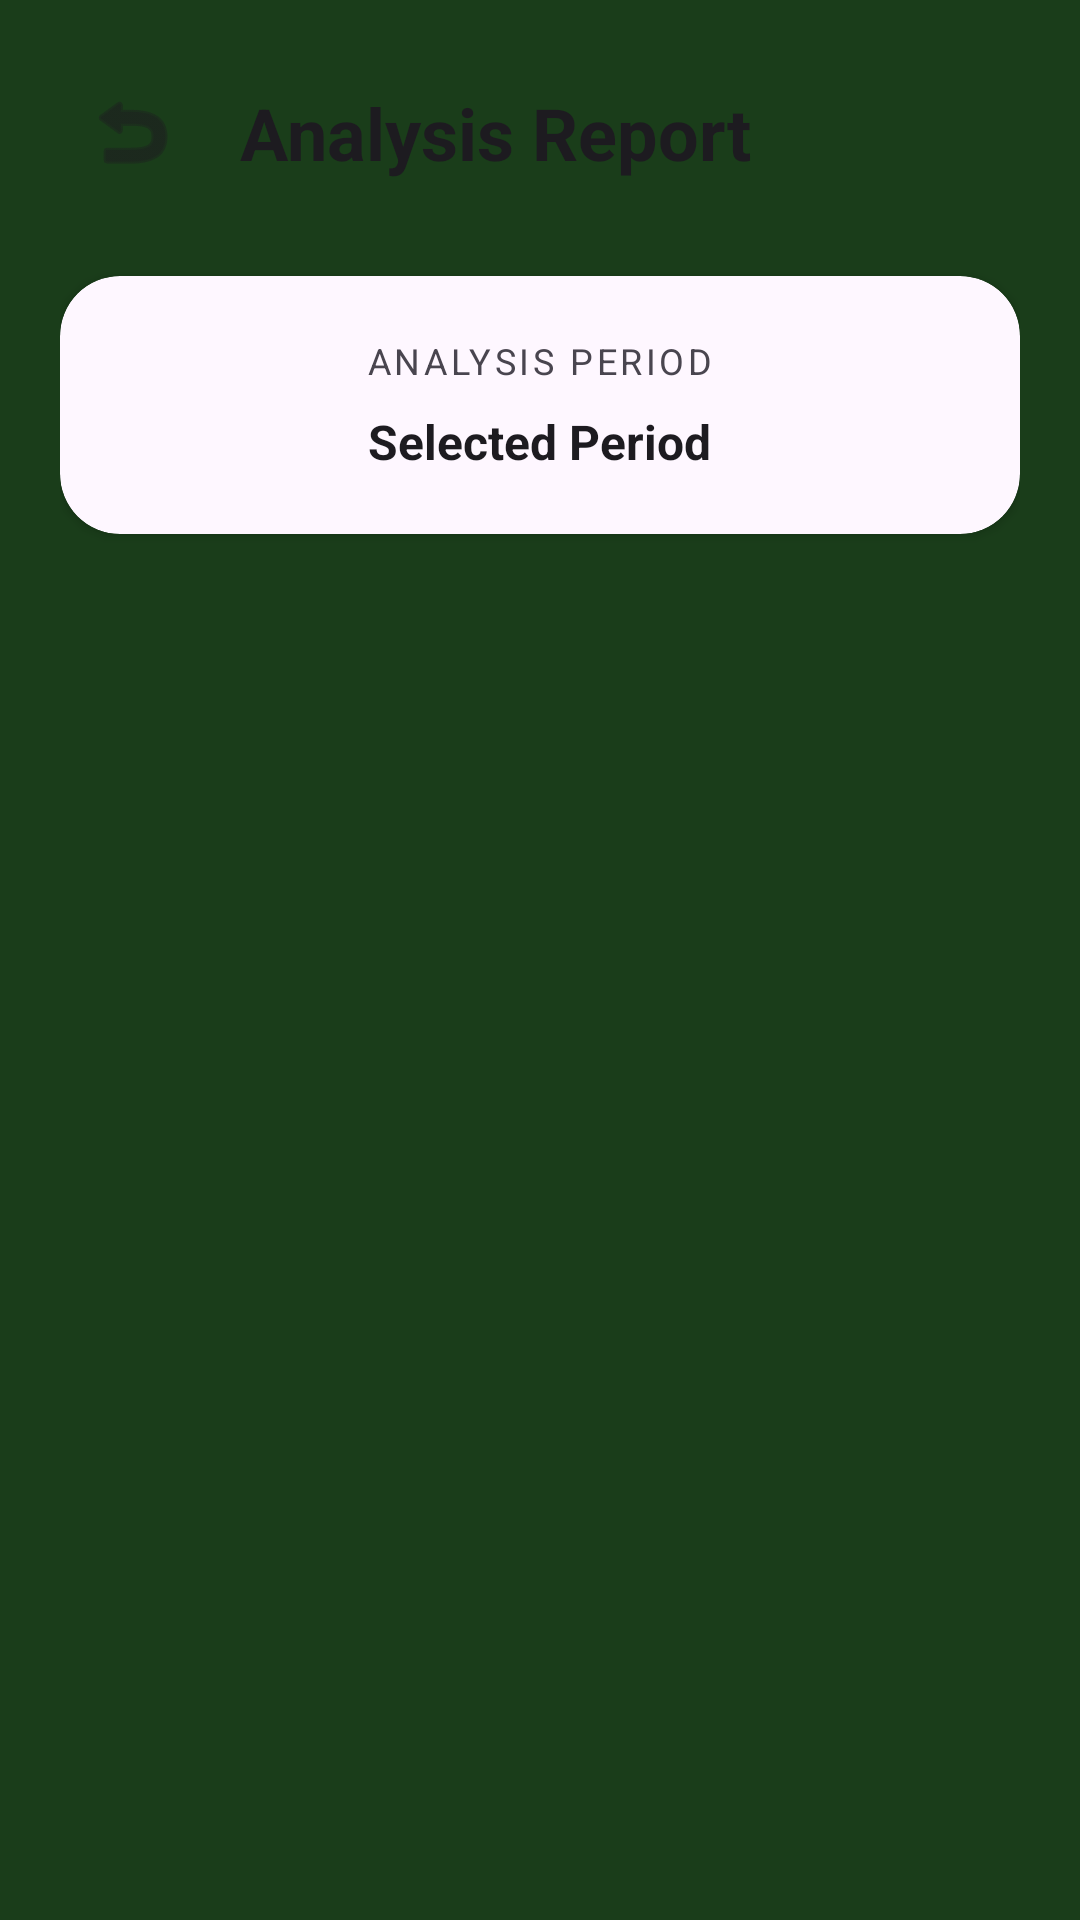

Android layout source for this screen:
<!-- AndroidManifest.xml: application theme Theme.Budgetly -->
<!-- res/layout/activity_category_totals.xml -->
<?xml version="1.0" encoding="utf-8"?>
<androidx.constraintlayout.widget.ConstraintLayout xmlns:android="http://schemas.android.com/apk/res/android"
    xmlns:app="http://schemas.android.com/apk/res-auto"
    android:layout_width="match_parent"
    android:layout_height="match_parent"
    android:background="?android:attr/windowBackground"
    android:padding="20dp">

    <ImageButton
        android:id="@+id/btnBack"
        android:layout_width="48dp"
        android:layout_height="48dp"
        android:background="?attr/selectableItemBackgroundBorderless"
        android:src="@android:drawable/ic_menu_revert"
        app:layout_constraintStart_toStartOf="parent"
        app:layout_constraintTop_toTopOf="parent"
        app:tint="?android:attr/textColorPrimary" />

    <TextView
        android:id="@+id/title"
        android:layout_width="wrap_content"
        android:layout_height="wrap_content"
        android:layout_marginStart="12dp"
        android:text="Analysis Report"
        android:textColor="?android:attr/textColorPrimary"
        android:textSize="24sp"
        android:textStyle="bold"
        app:layout_constraintBottom_toBottomOf="@id/btnBack"
        app:layout_constraintStart_toEndOf="@id/btnBack"
        app:layout_constraintTop_toTopOf="@id/btnBack" />

    <androidx.cardview.widget.CardView
        android:id="@+id/periodCard"
        android:layout_width="match_parent"
        android:layout_height="wrap_content"
        android:layout_marginTop="24dp"
        app:cardBackgroundColor="?attr/colorSurface"
        app:cardCornerRadius="20dp"
        app:cardElevation="2dp"
        app:layout_constraintTop_toBottomOf="@id/btnBack">

        <LinearLayout
            android:layout_width="match_parent"
            android:layout_height="wrap_content"
            android:orientation="vertical"
            android:padding="20dp"
            android:gravity="center">

            <TextView
                android:layout_width="wrap_content"
                android:layout_height="wrap_content"
                android:text="ANALYSIS PERIOD"
                android:textColor="?android:attr/textColorSecondary"
                android:textSize="12sp"
                android:textAllCaps="true"
                android:letterSpacing="0.1" />

            <TextView
                android:id="@+id/periodText"
                android:layout_width="wrap_content"
                android:layout_height="wrap_content"
                android:layout_marginTop="8dp"
                android:text="Selected Period"
                android:textColor="?android:attr/textColorPrimary"
                android:textSize="16sp"
                android:textStyle="bold" />
        </LinearLayout>
    </androidx.cardview.widget.CardView>

    <androidx.recyclerview.widget.RecyclerView
        android:id="@+id/totalsList"
        android:layout_width="match_parent"
        android:layout_height="0dp"
        android:layout_marginTop="16dp"
        app:layoutManager="androidx.recyclerview.widget.LinearLayoutManager"
        app:layout_constraintBottom_toBottomOf="parent"
        app:layout_constraintTop_toBottomOf="@id/periodCard" />

</androidx.constraintlayout.widget.ConstraintLayout>
<!-- resources referenced by this layout -->
<resources>
  <style name="Theme.Budgetly" parent="Base.Theme.Budgetly" />
  <style name="Base.Theme.Budgetly" parent="Theme.Material3.Light.NoActionBar">
          <item name="colorPrimary">@color/forest_green</item>
          <item name="colorOnPrimary">@color/ivory_cream</item>
          <item name="colorSecondary">@color/soft_gold</item>
          <item name="colorOnSecondary">@color/forest_green</item>
          <item name="android:windowBackground">@color/forest_green</item>
          <item name="android:statusBarColor">@color/forest_green</item>
          <item name="android:navigationBarColor">@color/forest_green</item>
      </style>
  <color name="forest_green">#1A3D1A</color>
  <color name="ivory_cream">#FDFD96</color>
  <color name="soft_gold">#D4AF37</color>
</resources>
